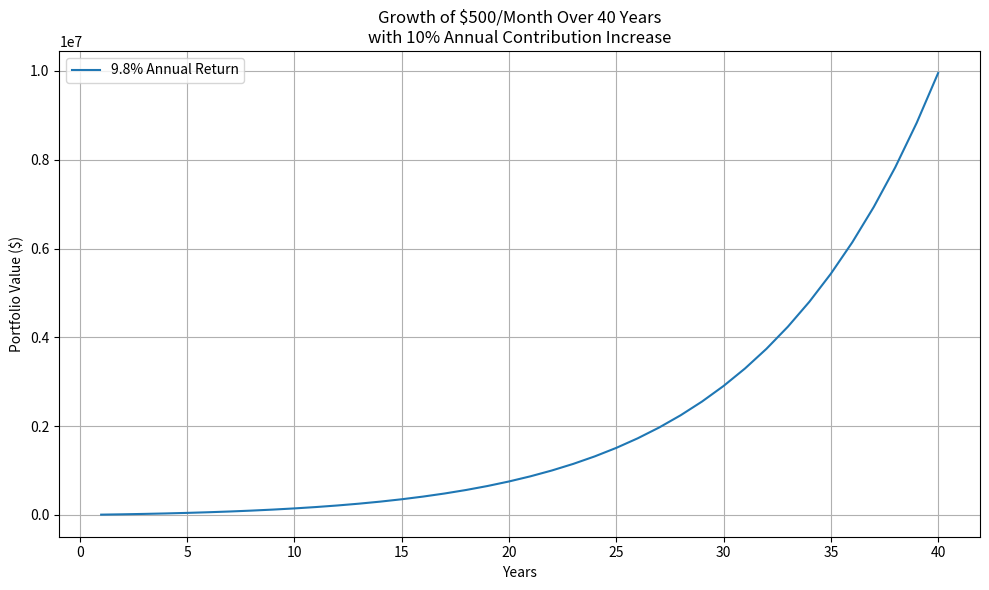

Here is the Python script that generated this plot:
# 📈 Compounding Calculator – Estimate Your Investment Growth Over Time

# 👉 Step 1: Edit the numbers below to try your own scenario.
# You can change the monthly investment, return rate, and duration.

monthly_contribution = 500        # Amount you invest every month ($)
years = 40                        # Number of years you invest for
annual_rate = 0.098               # Expected annual return (e.g. 0.098 = 9.8%)
contribution_increase = 0.10      # Yearly % increase in your monthly contribution (e.g. 0.10 = 10%)

# 👉 Step 2: Click the ▶️ "Run" button at the top left of this cell to generate your results.

# 📌 First time using Colab?
# - A warning may appear: click "Run anyway"
# - Wait a few seconds while it connects to the Python backend
# - After running, scroll down to see your personalized chart and summary table

# 🛠️ You can change the numbers and run it again as many times as you like!
################# Implementation – Do not edit below this line #################

import matplotlib.pyplot as plt
import numpy as np
import pandas as pd

# Calculations
months = years * 12
monthly_rate = (1 + annual_rate)**(1/12) - 1
balances = []
contributions = []
balance = 0
total_contributed = 0
contribution = monthly_contribution

for month in range(months):
    if month > 0 and month % 12 == 0:
        contribution *= (1 + contribution_increase)
    balance = balance * (1 + monthly_rate) + contribution
    total_contributed += contribution
    balances.append(balance)
    contributions.append(total_contributed)

# Yearly Summary Table
years_range = np.arange(1, months + 1) / 12
df = pd.DataFrame({
    'Year': years_range,
    'Total Contributions': contributions,
    'Portfolio Value': balances
})

# Filter full years and reset index
df = df[df['Year'] % 1 == 0].reset_index(drop=True)
df['Growth (%)'] = 100 * (df['Portfolio Value'] - df['Total Contributions']) / df['Total Contributions']
df = df[['Year', 'Total Contributions', 'Portfolio Value', 'Growth (%)']]
df = df.round(2)

# Plotting
plt.figure(figsize=(10, 6))
plt.plot(df['Year'], df['Portfolio Value'], label=f'{annual_rate*100:.1f}% Annual Return')
plt.title(f'Growth of ${monthly_contribution}/Month Over {years} Years\n'
          f'with {contribution_increase*100:.0f}% Annual Contribution Increase')
plt.xlabel('Years')
plt.ylabel('Portfolio Value ($)')
plt.grid(True)
plt.legend()
plt.tight_layout()
plt.show()

# Display the summary table
df
